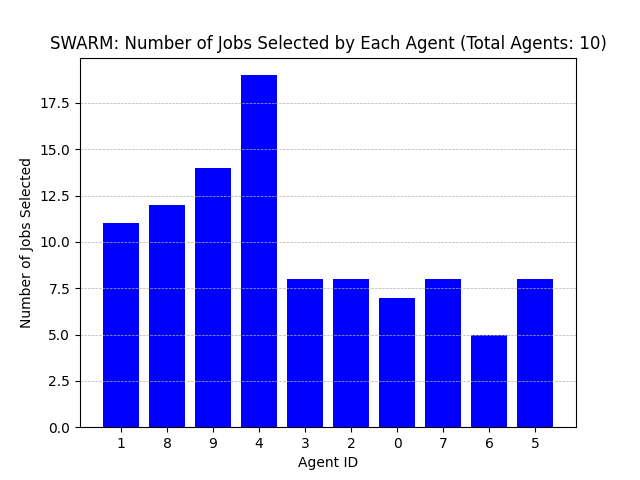

Source data for this figure (header and first rows):
Agent ID, Number of Jobs Selected
1, 11
8, 12
9, 14
4, 19
3, 8
2, 8
0, 7
7, 8
6, 5
5, 8
